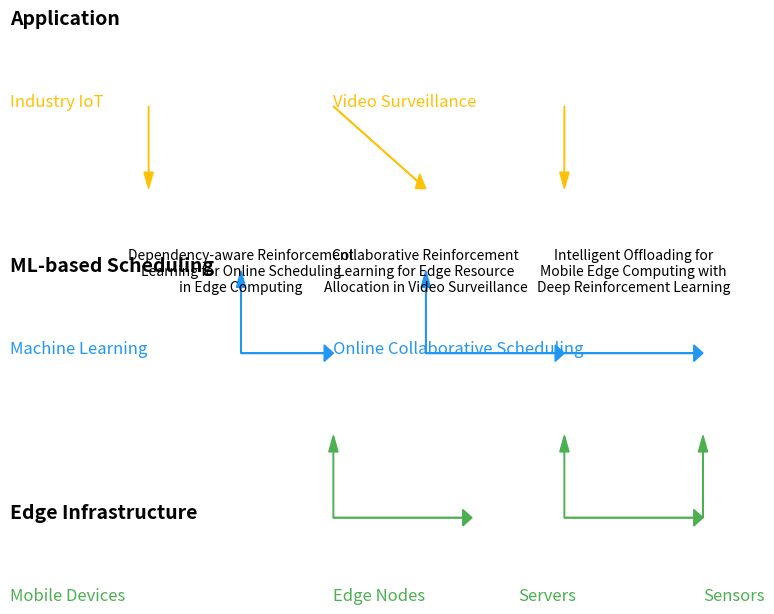

This chart was generated by the following Python code:
import matplotlib.pyplot as plt

# 设置图像大小
plt.figure(figsize=(8, 6))

# 定义颜色
application_color = '#FFC107'
ml_scheduling_color = '#2196F3'
edge_infrastructure_color = '#4CAF50'

# 绘制第一层
plt.text(-0.5, 0.8, 'Application', fontsize=14, fontweight='bold')
plt.text(-0.5, 0.7, 'Industry IoT', fontsize=12, color=application_color)
plt.text(0.2, 0.7, 'Video Surveillance', fontsize=12, color=application_color)

# 绘制第二层
plt.text(-0.5, 0.5, 'ML-based Scheduling', fontsize=14, fontweight='bold')
plt.text(-0.5, 0.4, 'Machine Learning', fontsize=12, color=ml_scheduling_color)
plt.text(0.2, 0.4, 'Online Collaborative Scheduling', fontsize=12, color=ml_scheduling_color)

# 绘制第三层
plt.text(-0.5, 0.2, 'Edge Infrastructure', fontsize=14, fontweight='bold')
plt.text(-0.5, 0.1, 'Mobile Devices', fontsize=12, color=edge_infrastructure_color)
plt.text(0.2, 0.1, 'Edge Nodes', fontsize=12, color=edge_infrastructure_color)
plt.text(0.6, 0.1, 'Servers', fontsize=12, color=edge_infrastructure_color)
plt.text(1.0, 0.1, 'Sensors', fontsize=12, color=edge_infrastructure_color)

# 绘制子工作
# 工作1
plt.arrow(-0.2, 0.7, 0, -0.1, length_includes_head=True, head_width=0.02, head_length=0.02, color=application_color)
plt.arrow(0.0, 0.4, 0, 0.1, length_includes_head=True, head_width=0.02, head_length=0.02, color=ml_scheduling_color)
plt.arrow(0.0, 0.4, 0.2, 0, length_includes_head=True, head_width=0.02, head_length=0.02, color=ml_scheduling_color)
plt.arrow(0.2, 0.2, 0, 0.1, length_includes_head=True, head_width=0.02, head_length=0.02, color=edge_infrastructure_color)
plt.arrow(0.2, 0.2, 0.3, 0, length_includes_head=True, head_width=0.02, head_length=0.02, color=edge_infrastructure_color)
plt.text(0.0, 0.5, 'Dependency-aware Reinforcement\nLearning for Online Scheduling\nin Edge Computing', fontsize=10, ha='center', va='center')

# 工作2
plt.arrow(0.2, 0.7, 0.2, -0.1, length_includes_head=True, head_width=0.02, head_length=0.02, color=application_color)
plt.arrow(0.4, 0.4, 0, 0.1, length_includes_head=True, head_width=0.02, head_length=0.02, color=ml_scheduling_color)
plt.arrow(0.4, 0.4, 0.3, 0, length_includes_head=True, head_width=0.02, head_length=0.02, color=ml_scheduling_color)
plt.arrow(0.7, 0.2, 0, 0.1, length_includes_head=True, head_width=0.02, head_length=0.02, color=edge_infrastructure_color)
plt.arrow(0.7, 0.2, 0.3, 0, length_includes_head=True, head_width=0.02, head_length=0.02, color=edge_infrastructure_color)
plt.text(0.4, 0.5, 'Collaborative Reinforcement\nLearning for Edge Resource\nAllocation in Video Surveillance', fontsize=10, ha='center', va='center')

# 工作3
plt.arrow(0.7, 0.7, 0, -0.1, length_includes_head=True, head_width=0.02, head_length=0.02, color=application_color)
plt.arrow(0.7, 0.4, 0.3, 0, length_includes_head=True, head_width=0.02, head_length=0.02, color=ml_scheduling_color)
plt.arrow(1.0, 0.2, 0, 0.1, length_includes_head=True, head_width=0.02, head_length=0.02, color=edge_infrastructure_color)
plt.text(0.85, 0.5, 'Intelligent Offloading for\nMobile Edge Computing with\nDeep Reinforcement Learning', fontsize=10, ha='center', va='center')

# 设置坐标轴
plt.axis('off')

# 显示图像
plt.show()